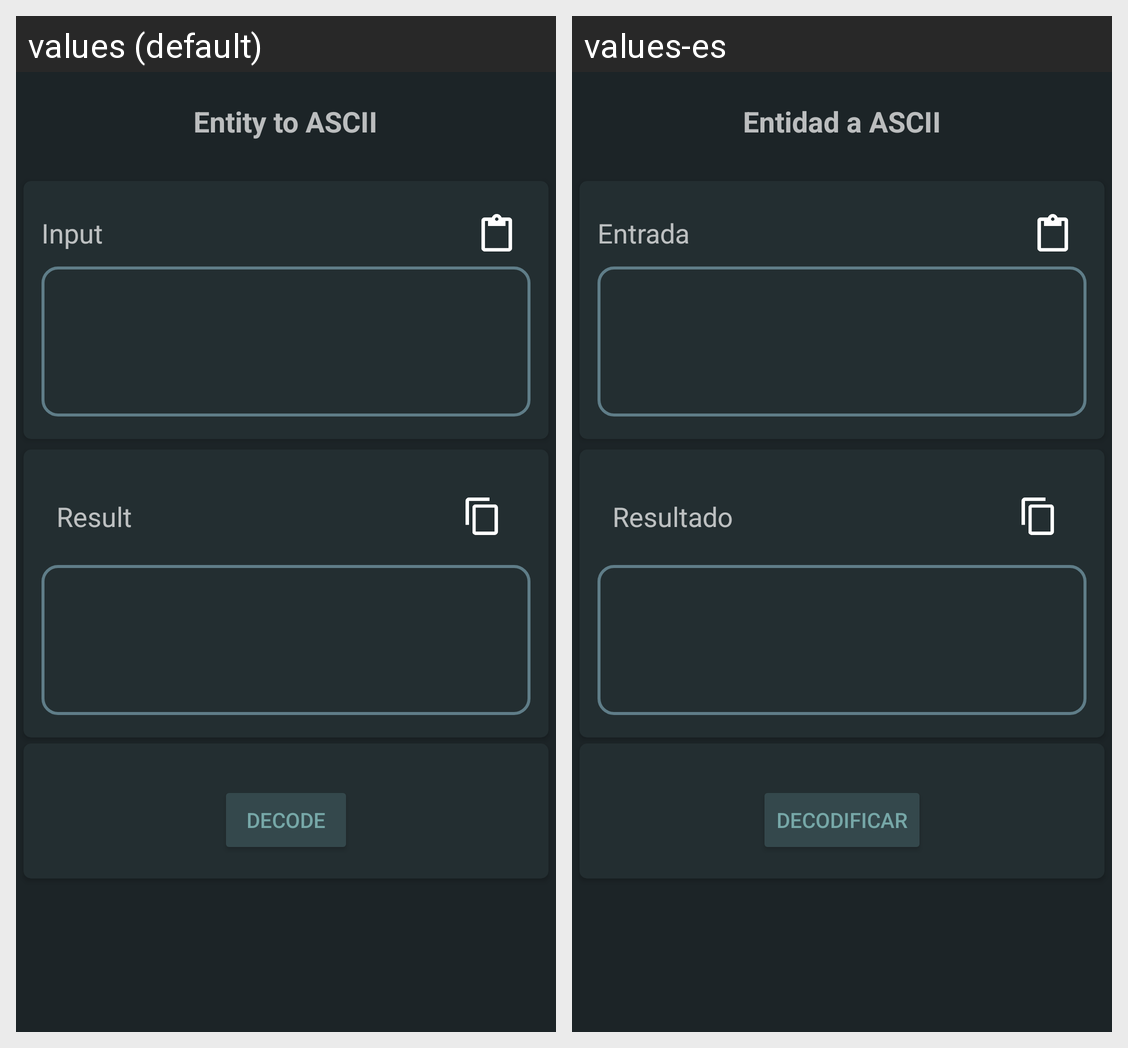

Strings drawn on this Android screen and how each of the app's shown locales translates them:
Android screen res/layout/fragment_decode.xml rendered under 2 locales, left to right: values (default), values-es. Device: Nexus 5 (rendered at 1080×1920; each locale shown at half size, 540×960, under a caption strip naming it); theme AppTheme.
Strings drawn on this screen, with the default value and each locale's value (text and hints the layout hard-codes, and strings that could not be matched under every locale, appear in the picture but are not listed):

tv_decode_title
  values: Entity to ASCII
  values-es: Entidad a ASCII

tv_input_title
  values: Input
  values-es: Entrada

tv_output_title
  values: Result
  values-es: Resultado

btn_decode
  values: Decode
  values-es: Decodificar
